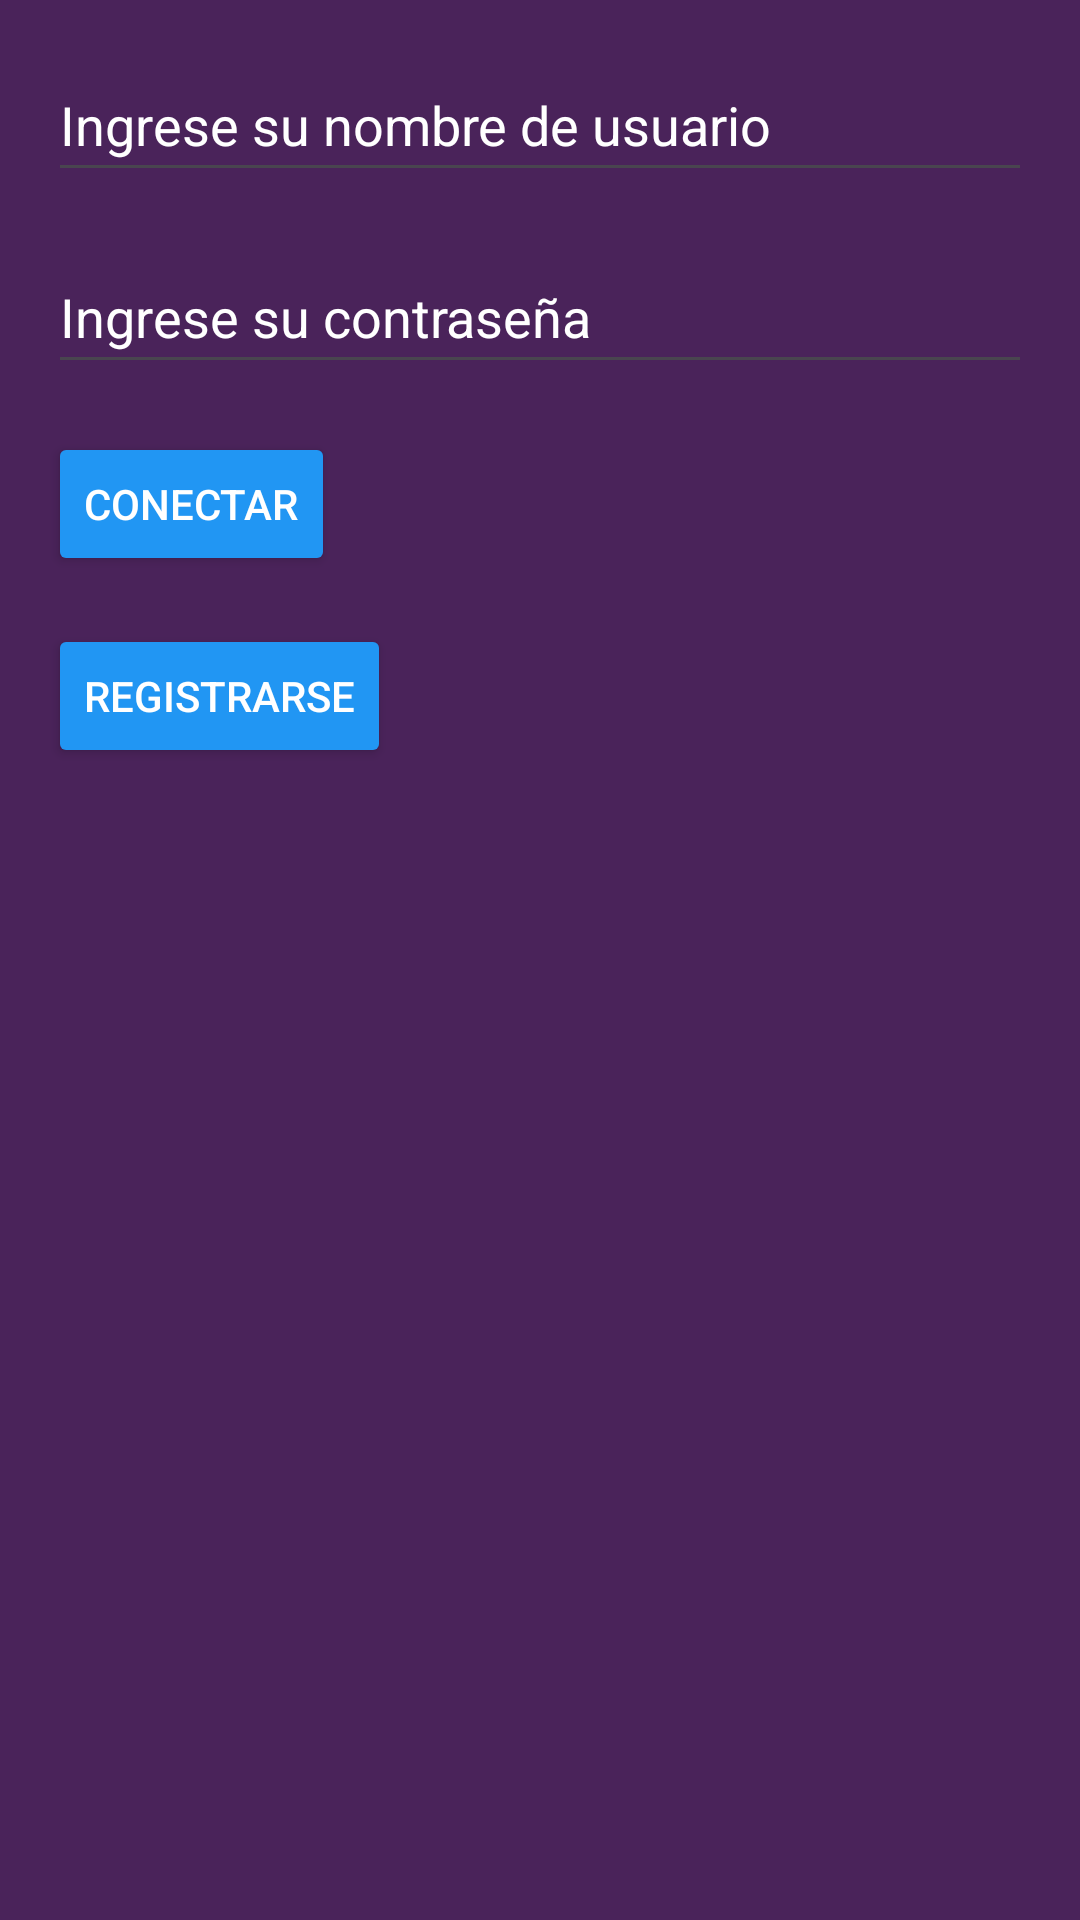

Here is an Android app screen rendered from its layout file. Give the layout XML and the strings, colors and styles it references.
<!-- AndroidManifest.xml: activity theme Theme.Messages_app -->
<!-- res/layout/activity_connect.xml -->
<RelativeLayout
    xmlns:android="http://schemas.android.com/apk/res/android"
    android:layout_width="match_parent"
    android:layout_height="match_parent"
    android:padding="16dp"
    android:background="#4A235A">

    <EditText
        android:id="@+id/et_username"
        android:layout_width="match_parent"
        android:layout_height="wrap_content"
        android:hint="Ingrese su nombre de usuario"
        android:minHeight="48dp"
        android:textColor="#FFFFFF"
        android:textColorHint="#FFFFFF"/>

    <EditText
        android:id="@+id/et_password"
        android:layout_width="match_parent"
        android:layout_height="wrap_content"
        android:layout_below="@id/et_username"
        android:layout_marginTop="16dp"
        android:hint="Ingrese su contraseña"
        android:inputType="textPassword"
        android:minHeight="48dp"
        android:textColor="#FFFFFF"
        android:textColorHint="#FFFFFF"/>

    <Button
        android:id="@+id/btn_connect"
        android:layout_width="wrap_content"
        android:layout_height="wrap_content"
        android:layout_below="@id/et_password"
        android:layout_marginTop="16dp"
        android:text="Conectar"
        android:backgroundTint="@color/colorAzul" />

    <Button
        android:id="@+id/btn_register"
        android:layout_width="wrap_content"
        android:layout_height="wrap_content"
        android:layout_below="@id/btn_connect"
        android:layout_marginTop="16dp"
        android:text="Registrarse"
        android:backgroundTint="@color/colorAzul" />
</RelativeLayout>
<!-- resources referenced by this layout -->
<resources>
  <color name="colorAzul">#2196F3</color>
  <style name="Theme.Messages_app" parent="Base.Theme.Messages_app" />
  <style name="Base.Theme.Messages_app" parent="Theme.Material3.DayNight.NoActionBar">
          
          <item name="android:windowBackground">@android:color/black</item>
          
          <item name="android:textColor">@android:color/white</item>
          
      </style>
</resources>
